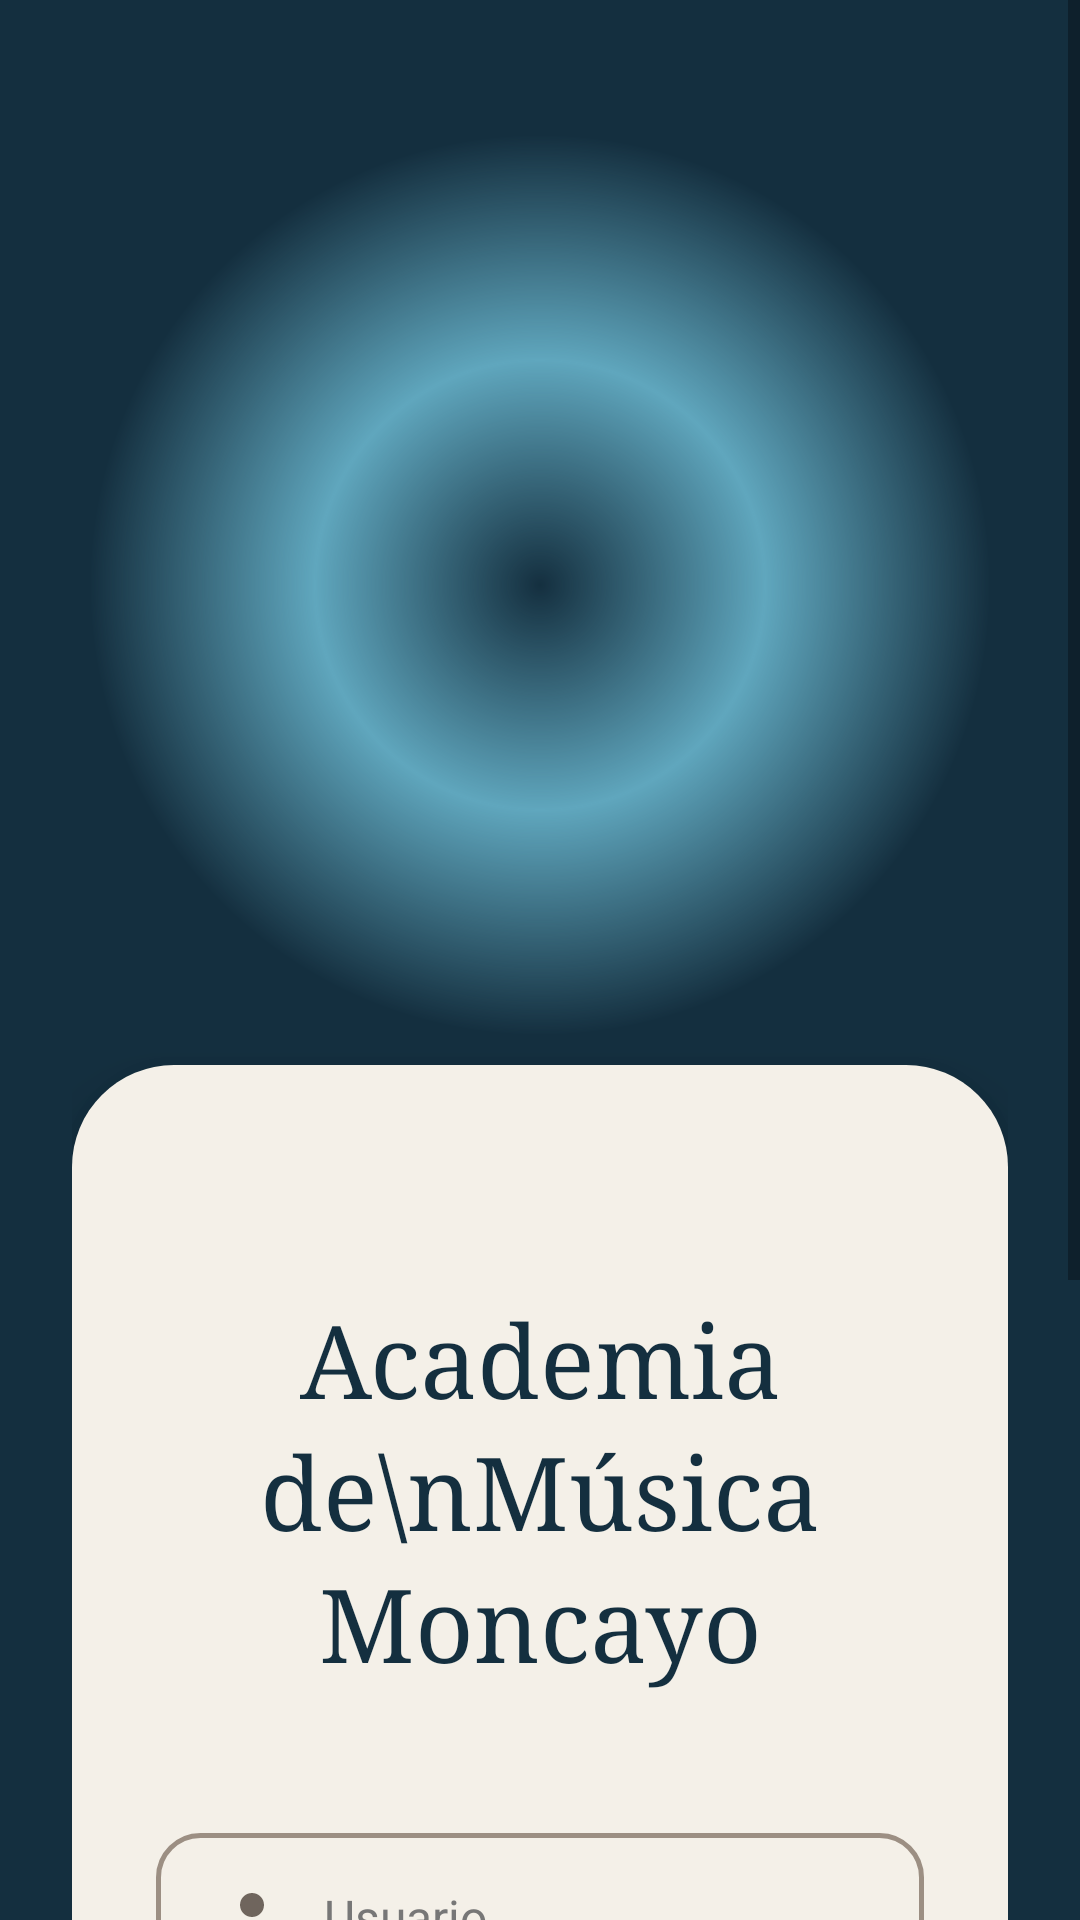

The Android layout XML behind this screen, and the referenced resources:
<!-- AndroidManifest.xml: application theme Theme.ACADEMIAM -->
<!-- res/layout/activity_login.xml -->
<?xml version="1.0" encoding="utf-8"?>
<ScrollView xmlns:android="http://schemas.android.com/apk/res/android"
    android:layout_width="match_parent"
    android:layout_height="match_parent"
    android:fillViewport="true"
    android:background="#142F3F">

    <LinearLayout
        android:layout_width="match_parent"
        android:layout_height="wrap_content"
        android:minHeight="760dp"
        android:orientation="vertical"
        android:gravity="center_horizontal"
        android:paddingStart="24dp"
        android:paddingEnd="24dp"
        android:paddingTop="45dp"
        android:paddingBottom="35dp">

        <TextView
            android:id="@+id/txtError"
            android:layout_width="match_parent"
            android:layout_height="wrap_content"
            android:text="Error Al Cargar"
            android:textColor="#FFFFFF"
            android:textSize="15sp"
            android:textStyle="bold"
            android:gravity="center"
            android:background="@drawable/error_rojo"
            android:paddingTop="12dp"
            android:paddingBottom="12dp"
            android:layout_marginBottom="16dp"
            android:visibility="gone" />

        
        <FrameLayout
            android:layout_width="300dp"
            android:layout_height="300dp"
            android:layout_marginBottom="10dp"
            android:background="@drawable/glow_logo">

            <ImageView
                android:id="@+id/imgLogo"
                android:layout_width="250dp"
                android:layout_height="250dp"
                android:layout_gravity="center"
                android:src="@drawable/logo"
                android:scaleType="fitCenter" />

        </FrameLayout>

        <LinearLayout
            android:layout_width="match_parent"
            android:layout_height="570dp"
            android:maxWidth="350dp"
            android:orientation="vertical"
            android:background="@drawable/tarjeta_login"
            android:elevation="10dp"
            android:paddingStart="28dp"
            android:paddingEnd="28dp"
            android:paddingTop="38dp"
            android:paddingBottom="34dp">

            <LinearLayout
                android:layout_width="match_parent"
                android:layout_height="match_parent"
                android:gravity="center"
                android:orientation="vertical">

                <TextView
                    android:id="@+id/txtTitulo"
                    android:layout_width="wrap_content"
                    android:layout_height="wrap_content"
                    android:text="Academia de\nMúsica Moncayo"
                    android:textAlignment="center"
                    android:textColor="#142F3F"
                    android:textSize="34sp"
                    android:fontFamily="serif"
                    android:lineSpacingExtra="4dp"
                    android:layout_marginBottom="48dp" />

                <EditText
                    android:id="@+id/etUsuario"
                    android:layout_width="match_parent"
                    android:layout_height="56dp"
                    android:hint="Usuario"
                    android:inputType="text"
                    android:paddingStart="20dp"
                    android:paddingEnd="20dp"
                    android:textColor="#1E1E1E"
                    android:textColorHint="#777777"
                    android:textSize="16sp"
                    android:singleLine="true"
                    android:background="@drawable/campo_redondo"
                    android:drawableStart="@drawable/ic_usuario"
                    android:drawablePadding="12dp"
                    android:layout_marginBottom="18dp" />

                <EditText
                    android:id="@+id/etContrasena"
                    android:layout_width="match_parent"
                    android:layout_height="62dp"
                    android:hint="Contraseña"
                    android:inputType="textPassword"
                    android:paddingStart="22dp"
                    android:paddingEnd="22dp"
                    android:singleLine="true"
                    android:textColor="#2B2B2B"
                    android:textColorHint="#6F655D"
                    android:textSize="17sp"
                    android:fontFamily="sans-serif"
                    android:background="@drawable/campo_redondo"
                    android:drawableStart="@drawable/ic_candado"
                    android:drawablePadding="14dp"
                    android:layout_marginBottom="44dp" />

                <androidx.appcompat.widget.AppCompatButton
                    android:id="@+id/btnLogin"
                    android:layout_width="match_parent"
                    android:layout_height="62dp"
                    android:text="Iniciar Sesión"
                    android:textAllCaps="false"
                    android:textSize="18sp"
                    android:textStyle="bold"
                    android:fontFamily="sans-serif-medium"
                    android:textColor="#FFFFFF"
                    android:background="@drawable/boton_login"
                    android:backgroundTint="@null"
                    android:elevation="6dp"
                    android:stateListAnimator="@null" />

            </LinearLayout>

        </LinearLayout>

    </LinearLayout>
</ScrollView>
<!-- resources referenced by this layout -->
<resources>
  <!-- drawable boton_login (drawable) -->
  <?xml version="1.0" encoding="utf-8"?>
  <selector xmlns:android="http://schemas.android.com/apk/res/android">
  
      <item>
          <shape>
              <gradient
                  android:startColor="#5A2E17"
                  android:centerColor="#7A4424"
                  android:endColor="#4A2412"
                  android:angle="0"/>
  
              <corners android:radius="22dp"/>
  
              <stroke
                  android:width="1dp"
                  android:color="#9C6A3F"/>
          </shape>
      </item>
  
  </selector>
  <!-- drawable campo_redondo (drawable) -->
  <?xml version="1.0" encoding="utf-8"?>
  <shape xmlns:android="http://schemas.android.com/apk/res/android">
      <solid android:color="#F4F0E8" />
      <corners android:radius="14dp" />
      <stroke
          android:width="1.5dp"
          android:color="#9C8F83" />
  </shape>
  <!-- drawable error_rojo (drawable) -->
  <?xml version="1.0" encoding="utf-8"?>
  <shape xmlns:android="http://schemas.android.com/apk/res/android">
      <solid android:color="#E52B2B" />
      <corners android:radius="18dp" />
  </shape>
  <!-- drawable glow_logo (drawable) -->
  <?xml version="1.0" encoding="utf-8"?>
  <layer-list xmlns:android="http://schemas.android.com/apk/res/android">
  
      <item>
          <shape android:shape="oval">
              <gradient
                  android:type="radial"
                  android:centerColor="#5FA6BD"
                  android:endColor="#00142F3F"
                  android:gradientRadius="150dp" />
          </shape>
      </item>
  
  </layer-list>
  <!-- drawable ic_candado (drawable) -->
  <vector xmlns:android="http://schemas.android.com/apk/res/android"
      android:width="26dp"
      android:height="26dp"
      android:viewportWidth="24"
      android:viewportHeight="24">
  
      <path
          android:fillColor="#6F655D"
          android:pathData="M17,8h-1V6c0,-2.76 -2.24,-5 -5,-5S6,3.24 6,6v2H5c-1.1,0 -2,0.9 -2,2v10c0,1.1 0.9,2 2,2h12c1.1,0 2,-0.9 2,-2V10c0,-1.1 -0.9,-2 -2,-2zM8,6c0,-1.66 1.34,-3 3,-3s3,1.34 3,3v2H8V6zM12,17.73V19h-2v-1.27c-0.6,-0.35 -1,-0.99 -1,-1.73 0,-1.1 0.9,-2 2,-2s2,0.9 2,2c0,0.74 -0.4,1.38 -1,1.73z" />
  </vector>
  <!-- drawable ic_usuario (drawable) -->
  <vector xmlns:android="http://schemas.android.com/apk/res/android"
      android:width="24dp"
      android:height="24dp"
      android:viewportWidth="24"
      android:viewportHeight="24">
  
      <path
          android:fillColor="#6F655D"
          android:pathData="M12,12c2.21,0 4,-1.79 4,-4s-1.79,-4 -4,-4 -4,1.79 -4,4 1.79,4 4,4zM12,14c-2.67,0 -8,1.34 -8,4v2h16v-2c0,-2.66 -5.33,-4 -8,-4z" />
  </vector>
  <!-- drawable tarjeta_login (drawable) -->
  <?xml version="1.0" encoding="utf-8"?>
  <shape xmlns:android="http://schemas.android.com/apk/res/android">
      <solid android:color="#F4F0E8" />
      <corners android:topLeftRadius="34dp"
          android:topRightRadius="34dp"
          android:bottomLeftRadius="28dp"
          android:bottomRightRadius="28dp" />
  </shape>
  <style name="Theme.ACADEMIAM" parent="Theme.MaterialComponents.DayNight.NoActionBar">
      </style>
</resources>
